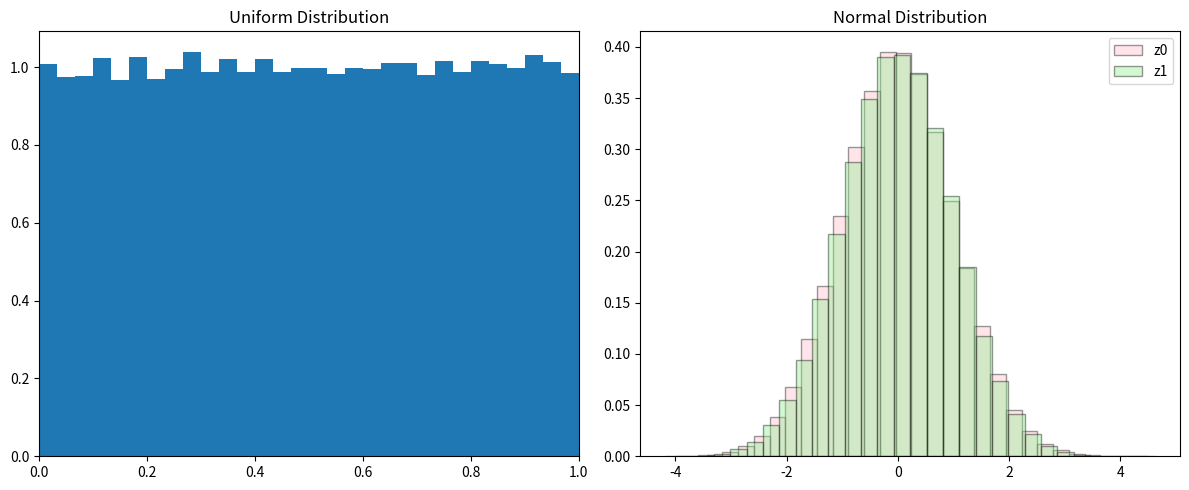

Write the Python code that produced this figure.
# -*- coding: utf-8 -*-
"""
Created on Mon Mar 17 20:58:58 2025

[redacted]
"""

import numpy as np
from matplotlib import pyplot as plt

def box_muller(u1, u2):
    z0 = np.sqrt(-2*np.log(u1))*np.cos(2*np.pi*u2)
    z1 = np.sqrt(-2*np.log(u1))*np.sin(2*np.pi*u2)
    return z0, z1

u1, u2 = np.random.rand(100000), np.random.rand(100000)

z0, z1 = box_muller(u1, u2)

fig, axs = plt.subplots(1,2, figsize=(12,5))

axs[0].hist(u1,bins=30,density=True)
axs[0].set_title('Uniform Distribution')
axs[0].set_xlim([0,1])

axs[1].hist(z0, bins=30, density=True, alpha=0.4, color='pink', edgecolor='black', label='z0')
axs[1].hist(z1, bins=30, density=True, alpha=0.4, color='lightgreen', edgecolor='black', label='z1')
axs[1].set_title('Normal Distribution')
axs[1].legend()

plt.tight_layout()
plt.show()